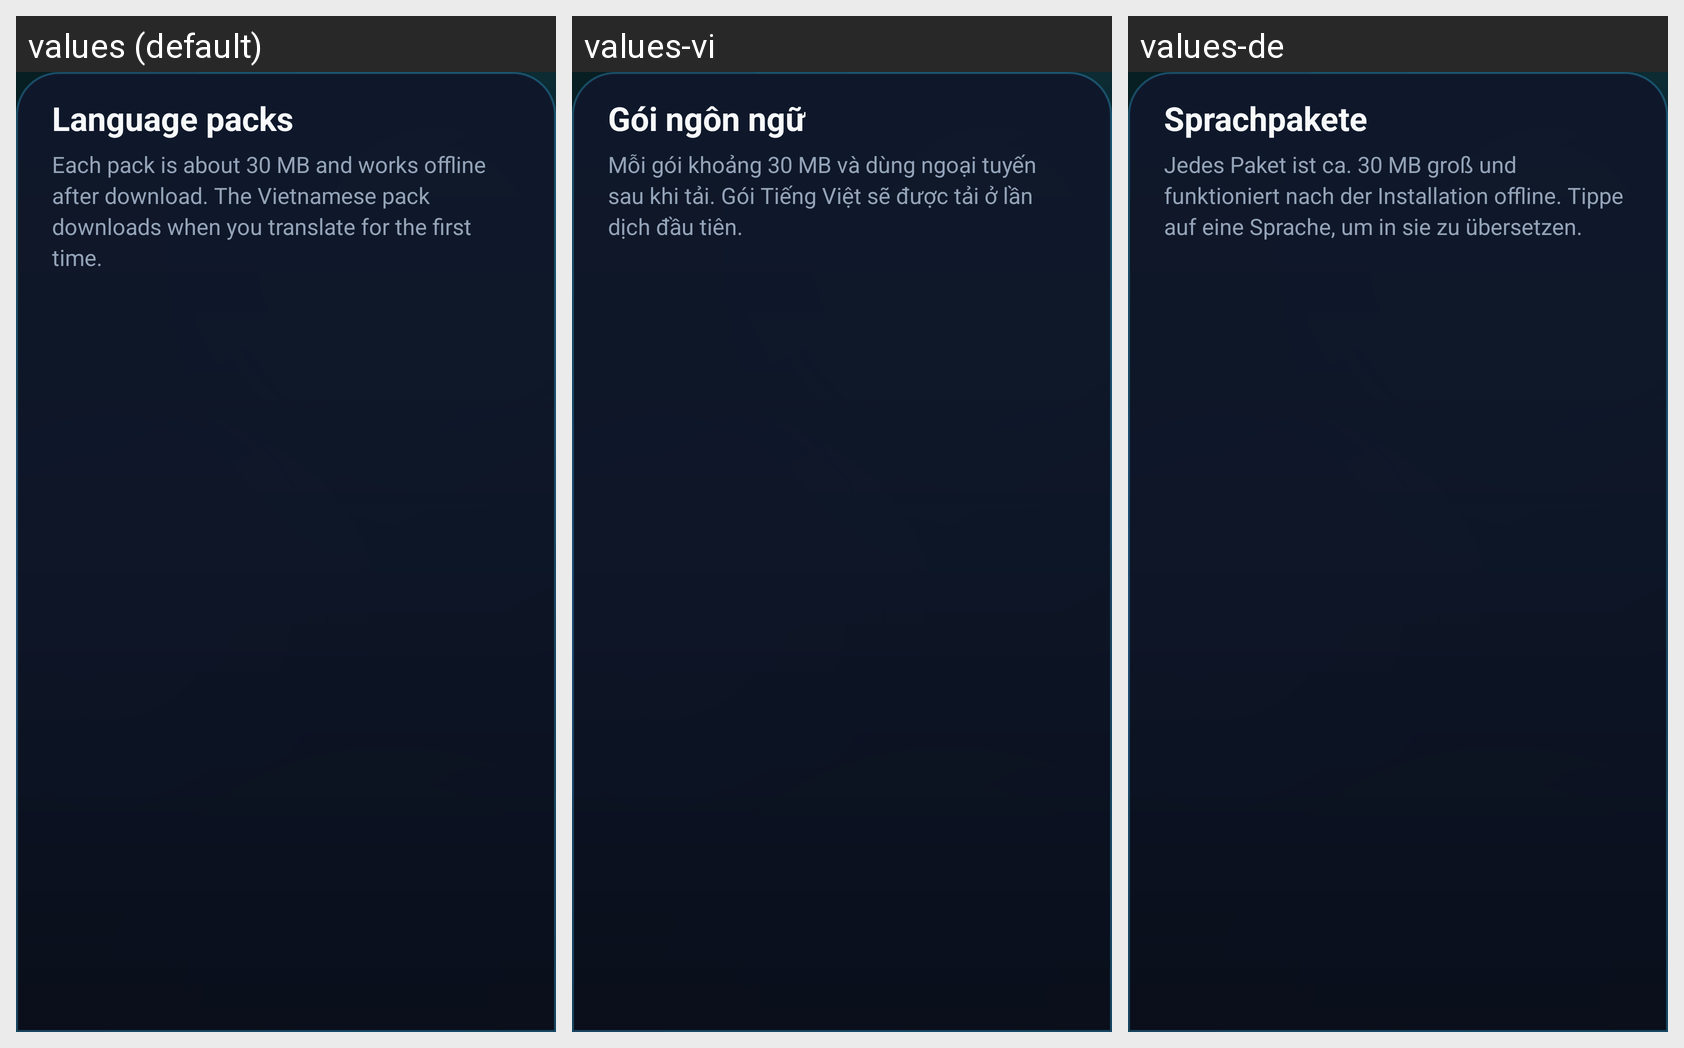

The Android screen above is rendered under several locales of the same app. Produce the string resources it draws, with the default and per-locale values.
Android screen res/layout/sheet_languages.xml rendered under 3 locales, left to right: values (default), values-vi, values-de. Device: Nexus 5 (rendered at 1080×1920; each locale shown at half size, 540×960, under a caption strip naming it); theme Theme.TextGrab.
Strings drawn on this screen, with the default value and each locale's value (text and hints the layout hard-codes, and strings that could not be matched under every locale, appear in the picture but are not listed):

language_packs
  values: Language packs
  values-vi: Gói ngôn ngữ
  values-de: Sprachpakete

language_packs_hint
  values: Each pack is about 30 MB and works offline after download. The Vietnamese pack downloads when you translate for the first time.
  values-vi: Mỗi gói khoảng 30 MB và dùng ngoại tuyến sau khi tải. Gói Tiếng Việt sẽ được tải ở lần dịch đầu tiên.
  values-de: Jedes Paket ist ca. 30 MB groß und funktioniert nach der Installation offline. Tippe auf eine Sprache, um in sie zu übersetzen.
